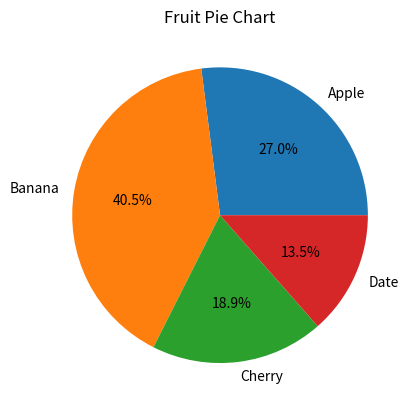

Reproduce this figure in Python.
import matplotlib.pyplot as plt
# Data
labels = ['Apple', 'Banana', 'Cherry', 'Date']
sizes = [10, 15, 7, 5]

# Create a pie chart
plt.pie(sizes, labels=labels, autopct='%1.1f%%')

# Title
plt.title('Fruit Pie Chart')

# Show the plot
plt.show()